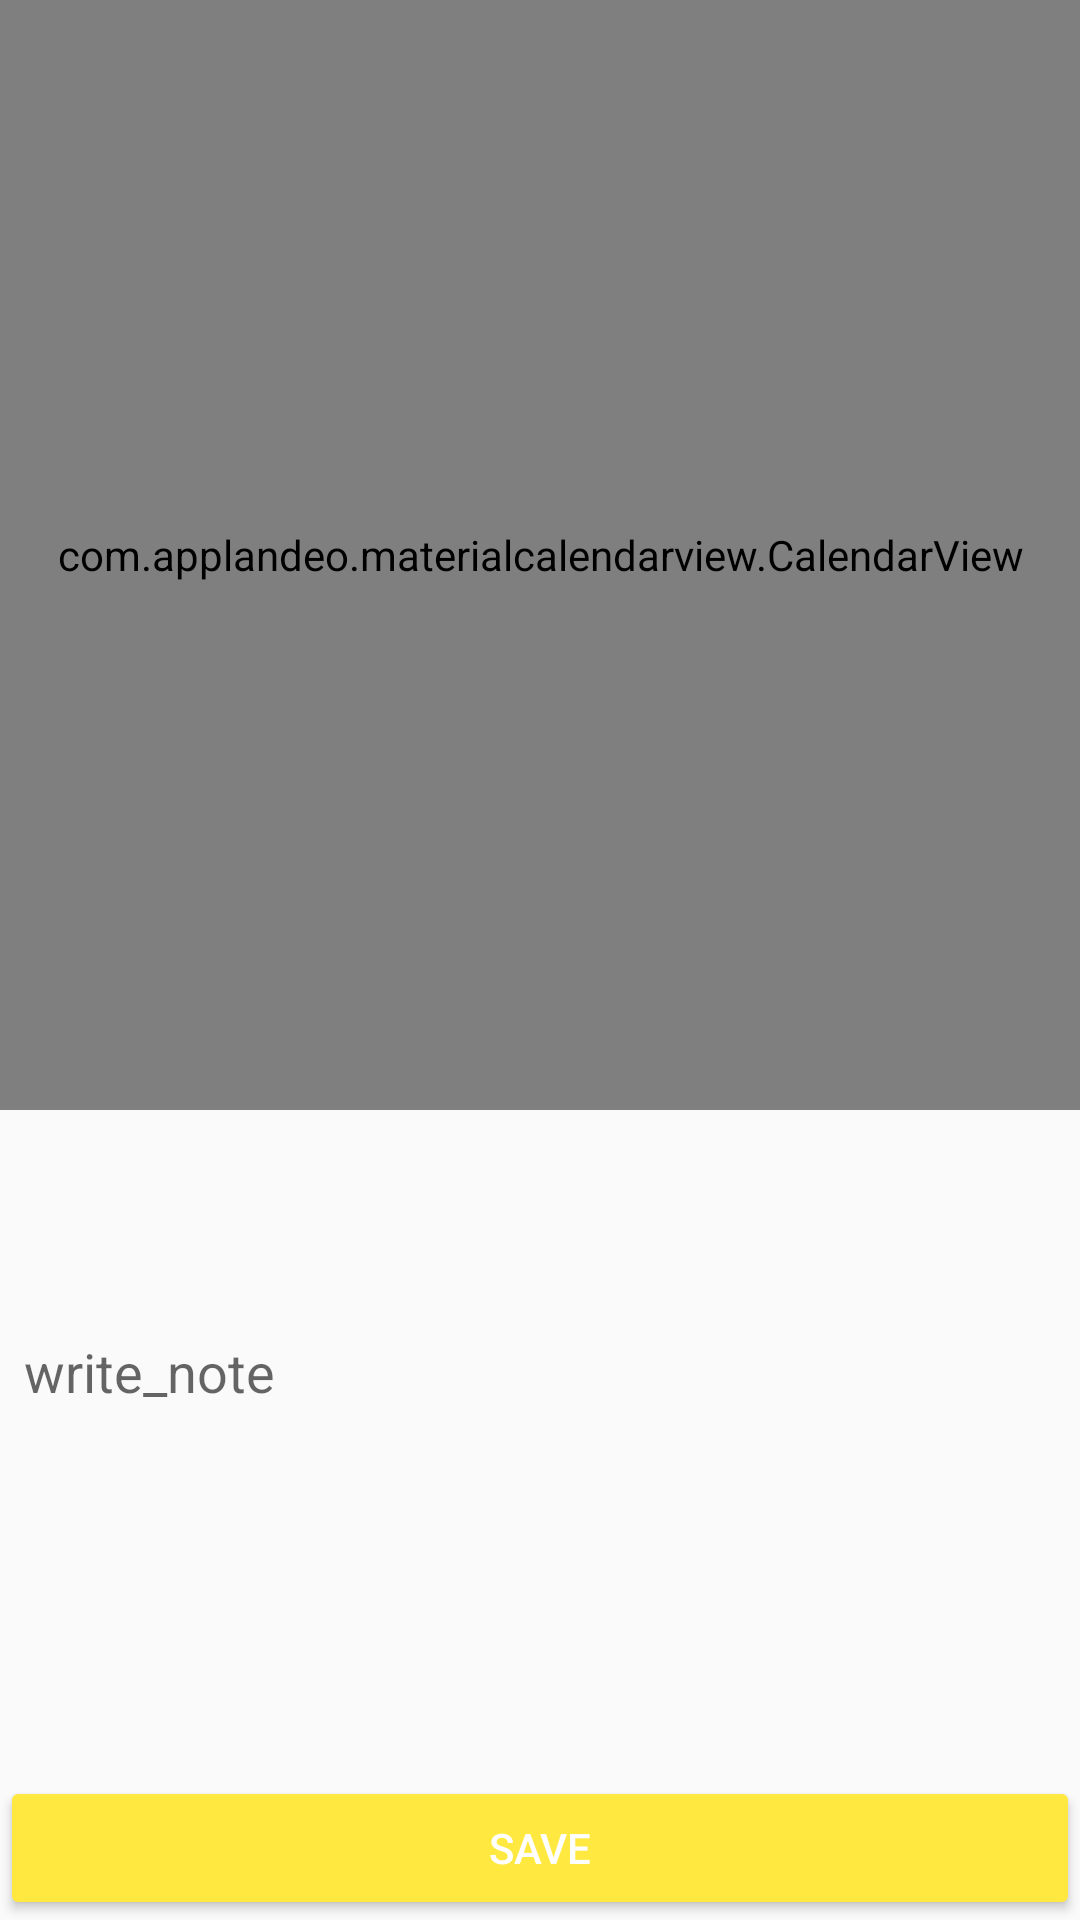

Produce the Android XML layout that renders to this screen, including the resource entries it uses.
<!-- AndroidManifest.xml: application theme MyMaterialTheme.Base -->
<!-- res/layout/activity_add_note_activity.xml -->
<?xml version="1.0" encoding="utf-8"?>
<android.support.constraint.ConstraintLayout xmlns:android="http://schemas.android.com/apk/res/android"
    xmlns:app="http://schemas.android.com/apk/res-auto"
    xmlns:tools="http://schemas.android.com/tools"
    android:layout_width="match_parent"
    android:layout_height="match_parent"
    tools:context="com.darwin.ankitsrivastava.mynyit.add_note_activity">
    <com.applandeo.materialcalendarview.CalendarView
        android:id="@+id/datePicker"
        android:layout_width="0dp"
        android:layout_height="370dp"
        app:datePicker="true"
        app:headerColor="@color/colorPrimary"
        app:layout_constraintLeft_toLeftOf="parent"
        app:layout_constraintRight_toRightOf="parent"
        app:layout_constraintTop_toTopOf="parent"
        app:selectionColor="@color/colorAccent"
        app:todayLabelColor="@color/colorPrimaryDark" />
    <android.support.v7.widget.AppCompatButton
        android:id="@+id/addNoteButton"
        android:layout_width="0dp"
        android:layout_height="wrap_content"
        android:text="@string/save"
        android:textColor="@android:color/white"
        app:backgroundTint="@color/colorAccent"
        app:layout_constraintBottom_toBottomOf="parent"
        app:layout_constraintLeft_toLeftOf="parent"
        app:layout_constraintRight_toRightOf="parent" />
    <EditText
        android:id="@+id/noteEditText"
        android:layout_width="0dp"
        android:layout_height="72dp"
        android:layout_margin="8dp"
        android:background="@null"
        android:gravity="top"
        android:hint="@string/write_note"
        app:layout_constraintBottom_toTopOf="@id/addNoteButton"
        app:layout_constraintLeft_toLeftOf="parent"
        app:layout_constraintRight_toRightOf="parent"
        app:layout_constraintTop_toBottomOf="@id/datePicker" />
</android.support.constraint.ConstraintLayout>
<!-- resources referenced by this layout -->
<resources>
  <color name="colorAccent">#ffe940</color>
  <color name="colorPrimary">#FFCA28</color>
  <color name="colorPrimaryDark">#FF8F00</color>
  <string name="save">save</string>
  <string name="write_note">write_note</string>
  <style name="MyMaterialTheme.Base" parent="Theme.AppCompat.Light.DarkActionBar">
          <item name="windowNoTitle">true</item>
          <item name="windowActionBar">false</item>
          <item name="colorPrimary">@color/colorPrimary</item>
          <item name="colorPrimaryDark">@color/colorPrimaryDark</item>
          <item name="colorAccent">@color/colorAccent</item>
      </style>
</resources>
